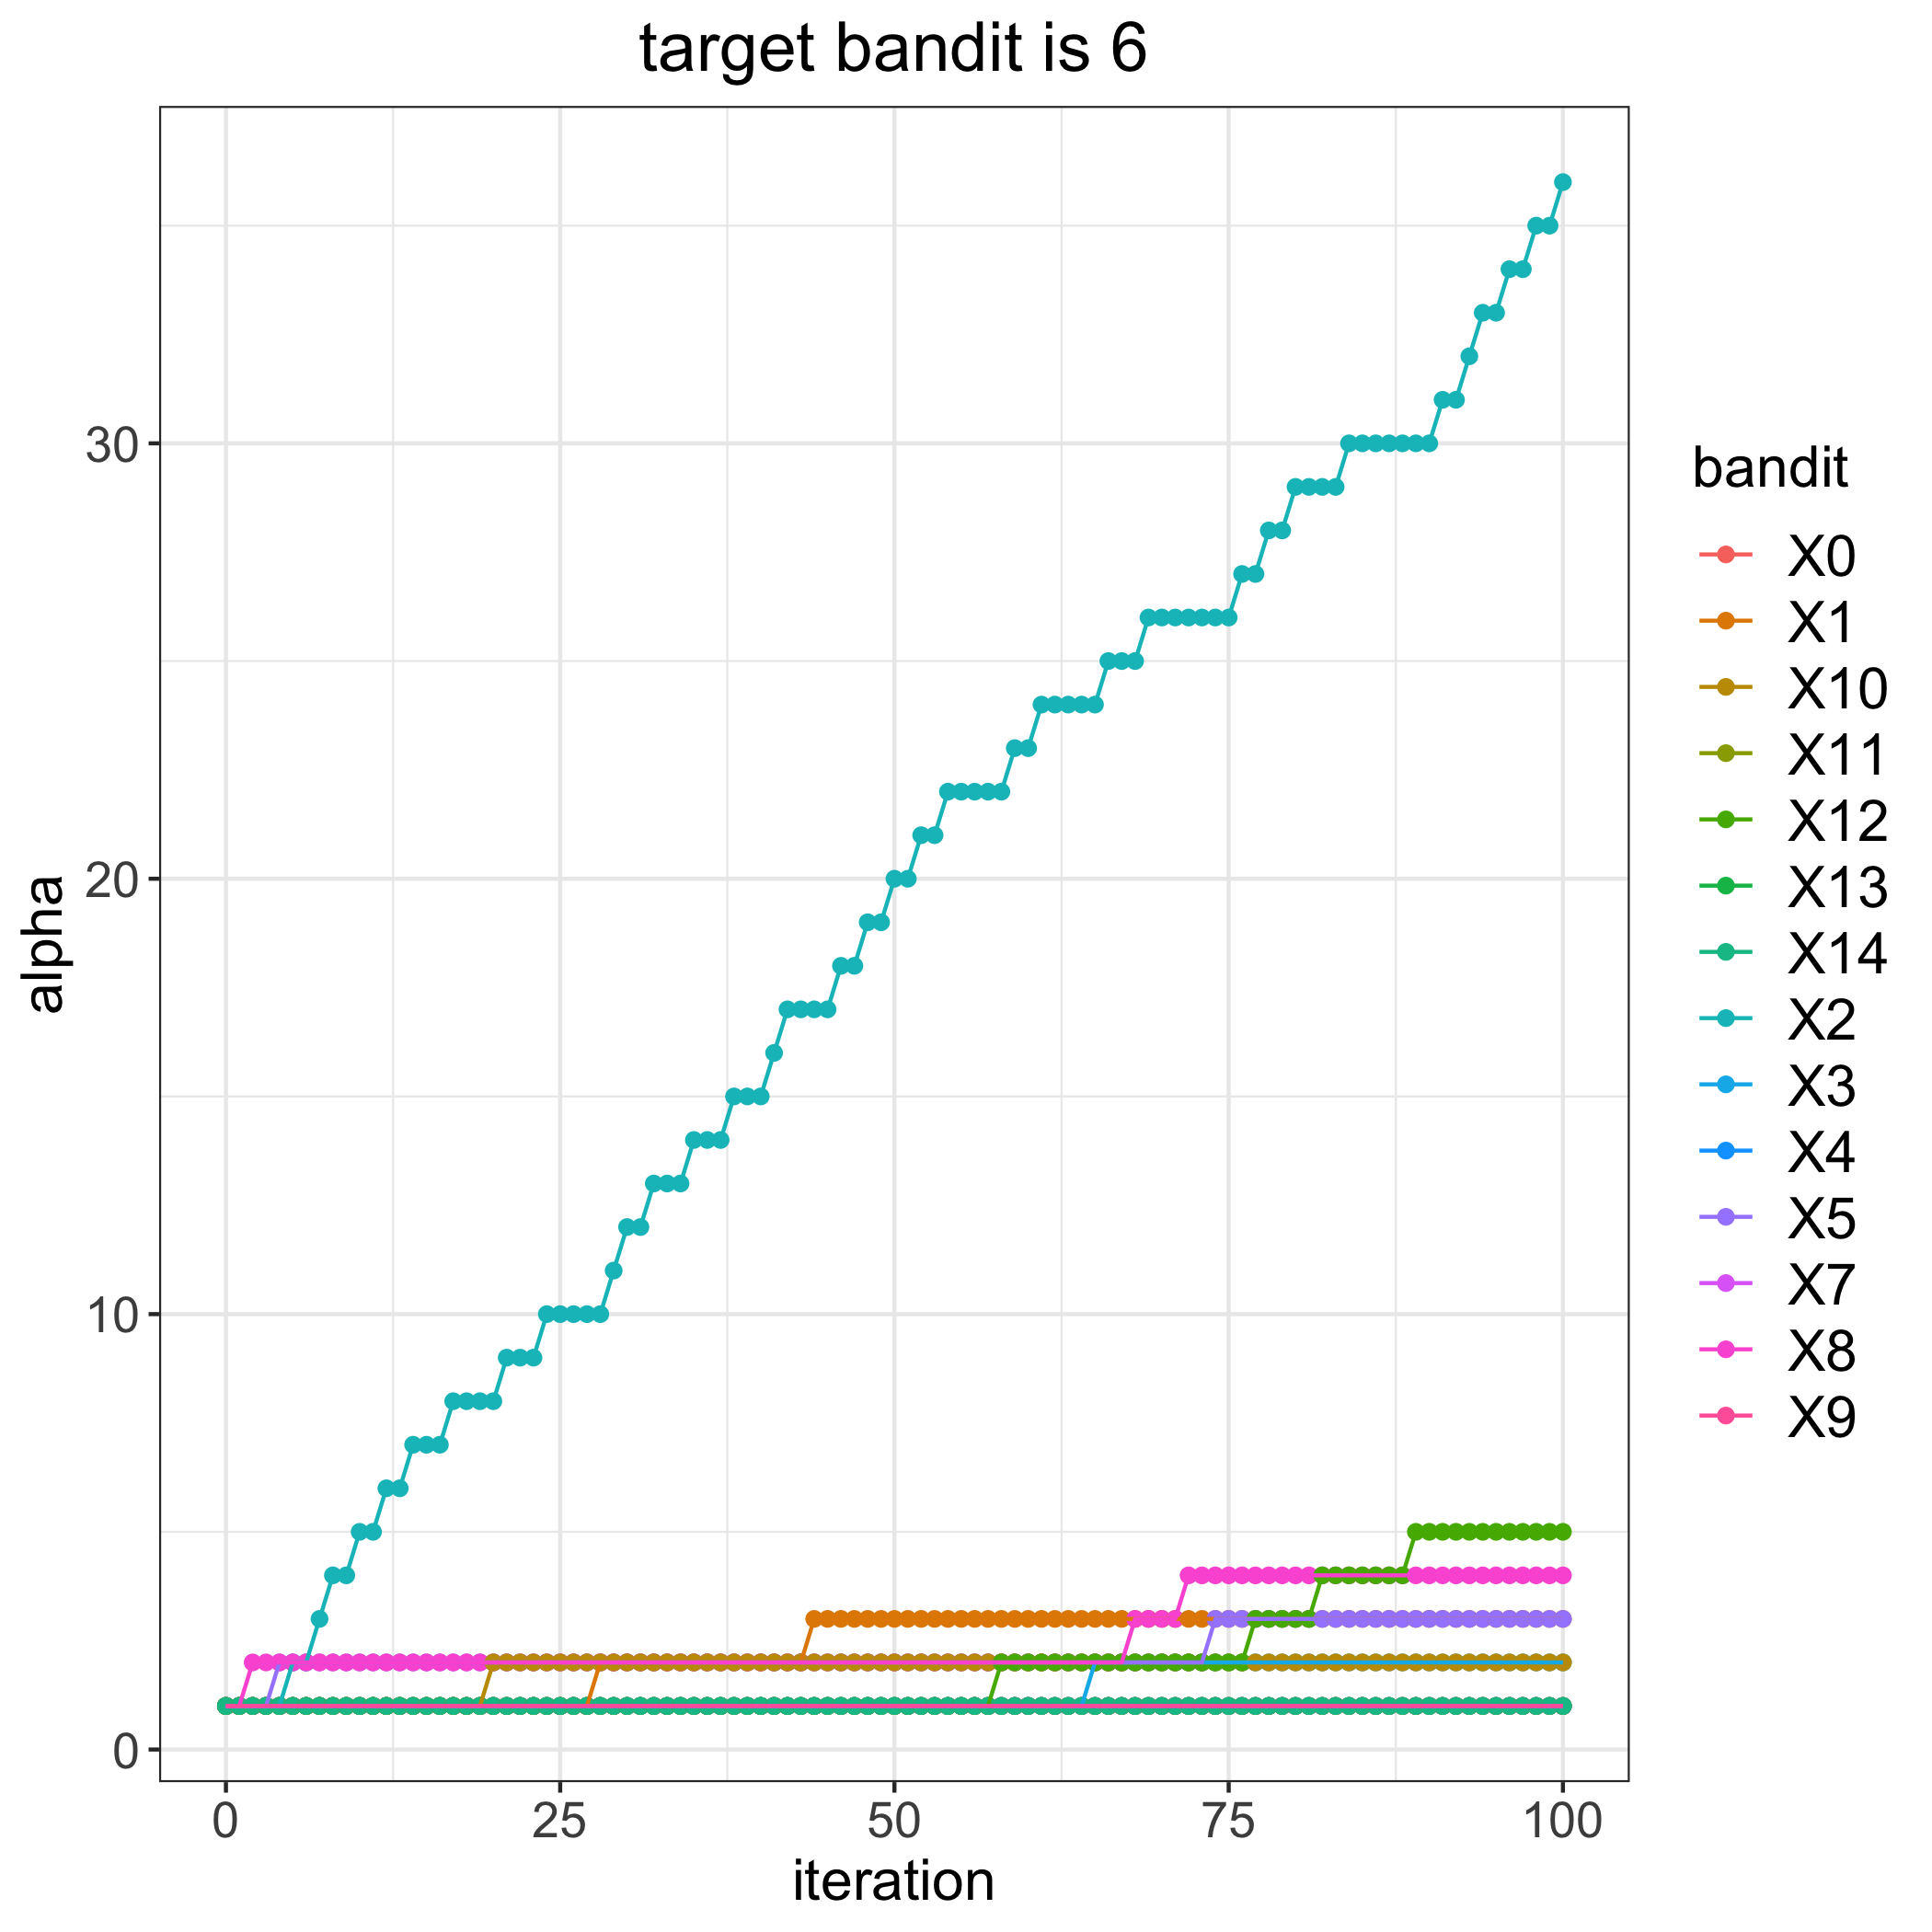

The data file committed next to this chart (first rows):
, 0, 1, 2, 3, 4, 5, 7, 8, 9, 10, 11, 12, 13, 14
0, 1, 1, 1, 1, 1, 1, 1, 1, 1, 1, 1, 1, 1, 1
1, 1, 1, 1, 1, 1, 1, 1, 1, 1, 1, 1, 1, 1, 1
2, 1, 1, 1, 1, 1, 1, 1, 2, 1, 1, 1, 1, 1, 1
3, 1, 1, 1, 1, 1, 1, 1, 2, 1, 1, 1, 1, 1, 1
4, 1, 1, 1, 1, 1, 2, 1, 2, 1, 1, 1, 1, 1, 1
5, 1, 1, 2, 1, 1, 2, 1, 2, 1, 1, 1, 1, 1, 1
6, 1, 1, 2, 1, 1, 2, 1, 2, 1, 1, 1, 1, 1, 1
7, 1, 1, 3, 1, 1, 2, 1, 2, 1, 1, 1, 1, 1, 1
8, 1, 1, 4, 1, 1, 2, 1, 2, 1, 1, 1, 1, 1, 1
9, 1, 1, 4, 1, 1, 2, 1, 2, 1, 1, 1, 1, 1, 1
10, 1, 1, 5, 1, 1, 2, 1, 2, 1, 1, 1, 1, 1, 1
11, 1, 1, 5, 1, 1, 2, 1, 2, 1, 1, 1, 1, 1, 1
12, 1, 1, 6, 1, 1, 2, 1, 2, 1, 1, 1, 1, 1, 1
13, 1, 1, 6, 1, 1, 2, 1, 2, 1, 1, 1, 1, 1, 1
14, 1, 1, 7, 1, 1, 2, 1, 2, 1, 1, 1, 1, 1, 1
15, 1, 1, 7, 1, 1, 2, 1, 2, 1, 1, 1, 1, 1, 1
16, 1, 1, 7, 1, 1, 2, 1, 2, 1, 1, 1, 1, 1, 1
17, 1, 1, 8, 1, 1, 2, 1, 2, 1, 1, 1, 1, 1, 1
18, 1, 1, 8, 1, 1, 2, 1, 2, 1, 1, 1, 1, 1, 1
19, 1, 1, 8, 1, 1, 2, 1, 2, 1, 1, 1, 1, 1, 1
20, 1, 1, 8, 1, 1, 2, 1, 2, 1, 2, 1, 1, 1, 1
21, 1, 1, 9, 1, 1, 2, 1, 2, 1, 2, 1, 1, 1, 1
22, 1, 1, 9, 1, 1, 2, 1, 2, 1, 2, 1, 1, 1, 1
23, 1, 1, 9, 1, 1, 2, 1, 2, 1, 2, 1, 1, 1, 1
24, 1, 1, 10, 1, 1, 2, 1, 2, 1, 2, 1, 1, 1, 1
25, 1, 1, 10, 1, 1, 2, 1, 2, 1, 2, 1, 1, 1, 1
26, 1, 1, 10, 1, 1, 2, 1, 2, 1, 2, 1, 1, 1, 1
27, 1, 1, 10, 1, 1, 2, 1, 2, 1, 2, 1, 1, 1, 1
28, 1, 2, 10, 1, 1, 2, 1, 2, 1, 2, 1, 1, 1, 1
29, 1, 2, 11, 1, 1, 2, 1, 2, 1, 2, 1, 1, 1, 1
30, 1, 2, 12, 1, 1, 2, 1, 2, 1, 2, 1, 1, 1, 1
31, 1, 2, 12, 1, 1, 2, 1, 2, 1, 2, 1, 1, 1, 1
32, 1, 2, 13, 1, 1, 2, 1, 2, 1, 2, 1, 1, 1, 1
33, 1, 2, 13, 1, 1, 2, 1, 2, 1, 2, 1, 1, 1, 1
34, 1, 2, 13, 1, 1, 2, 1, 2, 1, 2, 1, 1, 1, 1
35, 1, 2, 14, 1, 1, 2, 1, 2, 1, 2, 1, 1, 1, 1
36, 1, 2, 14, 1, 1, 2, 1, 2, 1, 2, 1, 1, 1, 1
37, 1, 2, 14, 1, 1, 2, 1, 2, 1, 2, 1, 1, 1, 1
38, 1, 2, 15, 1, 1, 2, 1, 2, 1, 2, 1, 1, 1, 1
39, 1, 2, 15, 1, 1, 2, 1, 2, 1, 2, 1, 1, 1, 1
40, 1, 2, 15, 1, 1, 2, 1, 2, 1, 2, 1, 1, 1, 1
41, 1, 2, 16, 1, 1, 2, 1, 2, 1, 2, 1, 1, 1, 1
42, 1, 2, 17, 1, 1, 2, 1, 2, 1, 2, 1, 1, 1, 1
43, 1, 2, 17, 1, 1, 2, 1, 2, 1, 2, 1, 1, 1, 1
44, 1, 3, 17, 1, 1, 2, 1, 2, 1, 2, 1, 1, 1, 1
45, 1, 3, 17, 1, 1, 2, 1, 2, 1, 2, 1, 1, 1, 1
46, 1, 3, 18, 1, 1, 2, 1, 2, 1, 2, 1, 1, 1, 1
47, 1, 3, 18, 1, 1, 2, 1, 2, 1, 2, 1, 1, 1, 1
48, 1, 3, 19, 1, 1, 2, 1, 2, 1, 2, 1, 1, 1, 1
49, 1, 3, 19, 1, 1, 2, 1, 2, 1, 2, 1, 1, 1, 1
50, 1, 3, 20, 1, 1, 2, 1, 2, 1, 2, 1, 1, 1, 1
51, 1, 3, 20, 1, 1, 2, 1, 2, 1, 2, 1, 1, 1, 1
52, 1, 3, 21, 1, 1, 2, 1, 2, 1, 2, 1, 1, 1, 1
53, 1, 3, 21, 1, 1, 2, 1, 2, 1, 2, 1, 1, 1, 1
54, 1, 3, 22, 1, 1, 2, 1, 2, 1, 2, 1, 1, 1, 1
55, 1, 3, 22, 1, 1, 2, 1, 2, 1, 2, 1, 1, 1, 1
56, 1, 3, 22, 1, 1, 2, 1, 2, 1, 2, 1, 1, 1, 1
57, 1, 3, 22, 1, 1, 2, 1, 2, 1, 2, 1, 1, 1, 1
58, 1, 3, 22, 1, 1, 2, 1, 2, 1, 2, 1, 2, 1, 1
59, 1, 3, 23, 1, 1, 2, 1, 2, 1, 2, 1, 2, 1, 1
... 41 more rows
